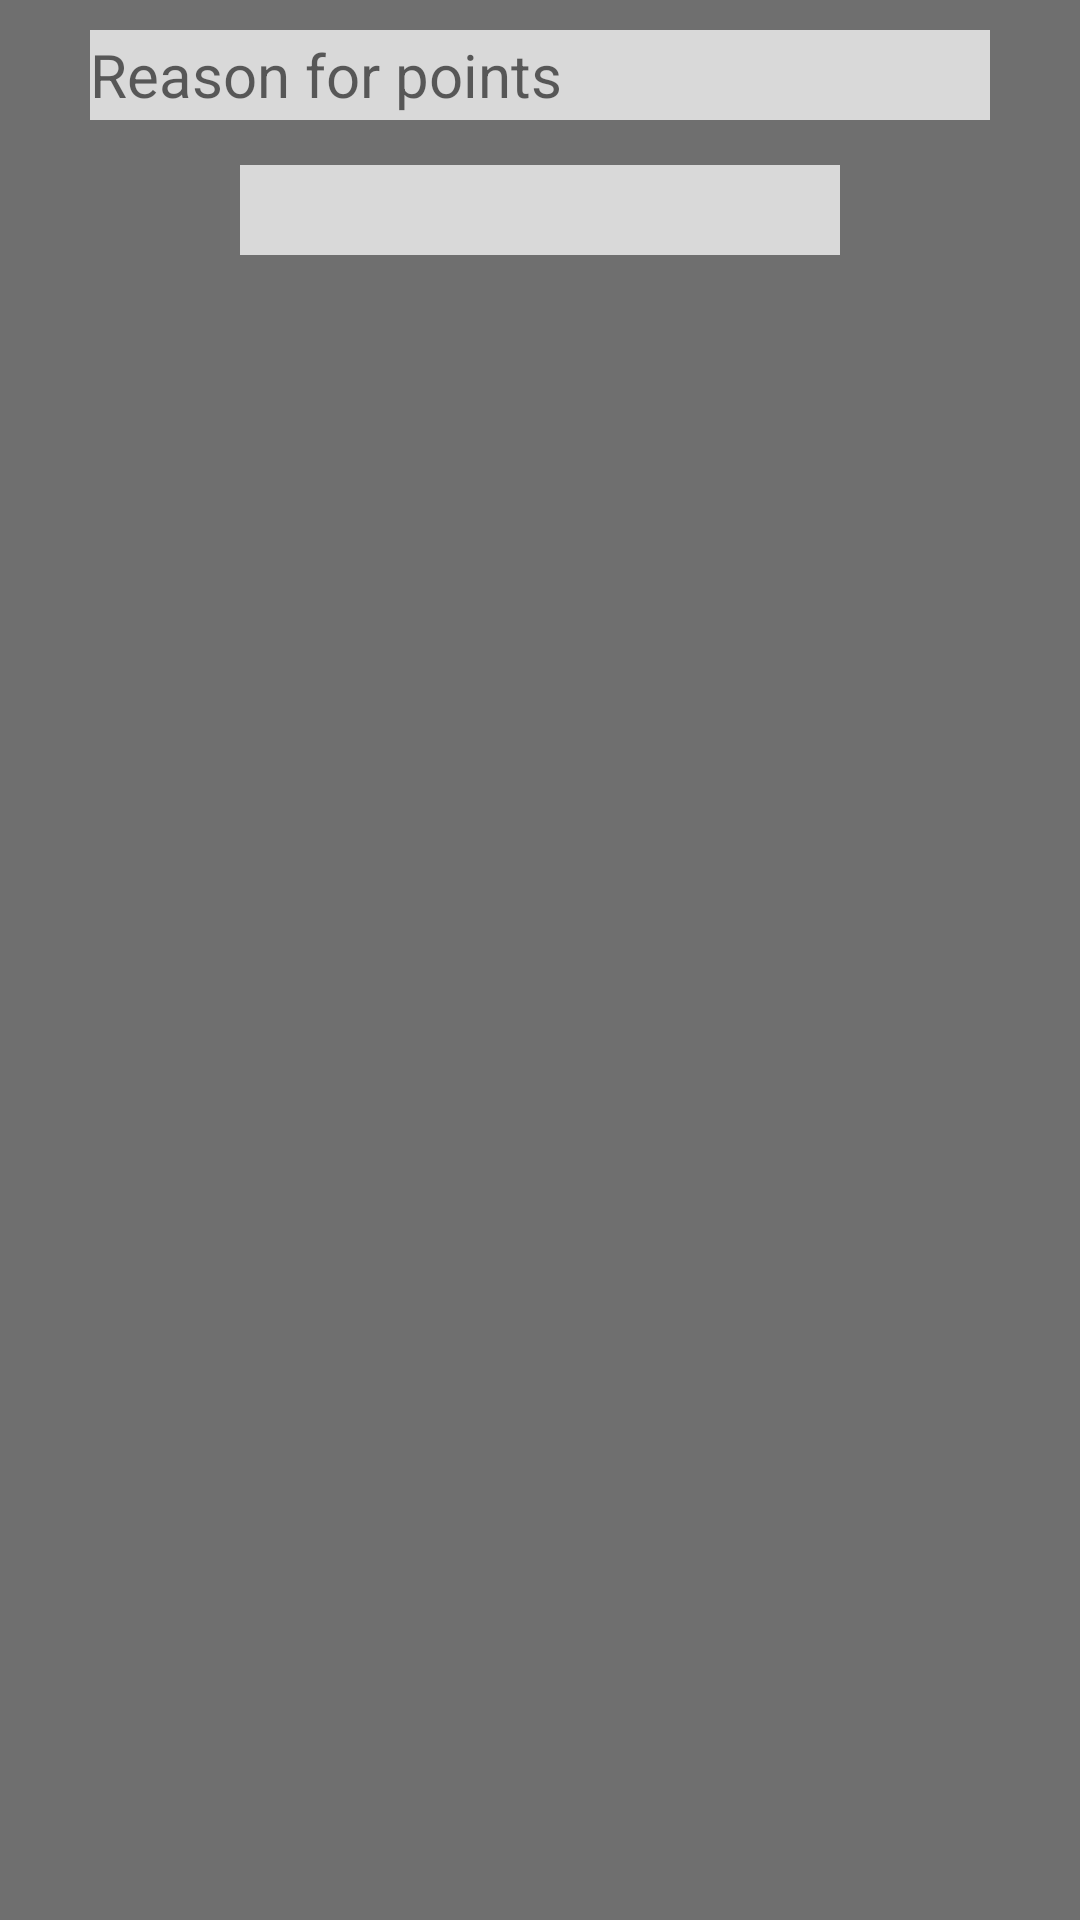

This screen was rendered from an Android layout file. Write that file and the resources it references.
<!-- AndroidManifest.xml: application theme Theme.TeamTrack -->
<!-- res/layout/layout_extra_tags.xml -->
<?xml version="1.0" encoding="utf-8"?>
<RelativeLayout xmlns:android="http://schemas.android.com/apk/res/android"
    android:layout_width="match_parent"
    android:layout_height="wrap_content"
    android:orientation="vertical"
    android:layout_centerHorizontal="true"
    android:background="@color/grey">

    <EditText
        android:id="@+id/TextReasonID"
        android:layout_width="300dp"
        android:layout_height="30dp"
        android:hint="@string/reason_for_points"
        android:layout_centerHorizontal="true"
        android:layout_marginStart="10dp"
        android:layout_marginTop="10dp"
        android:layout_marginEnd="10dp"
        android:layout_marginBottom="10dp"
        android:background="@color/lightGrey"
        android:textSize="20sp" />

    <Spinner
        android:id="@+id/SpinnerJumperID"
        android:layout_width="200dp"
        android:layout_height="30dp"
        android:layout_below="@+id/TextReasonID"
        android:spinnerMode="dropdown"
        android:layout_centerHorizontal="true"
        android:layout_marginStart="10dp"
        android:layout_marginTop="5dp"
        android:layout_marginEnd="15dp"
        android:layout_marginBottom="10dp"
        android:background="@color/lightGrey"/>

</RelativeLayout>
<!-- resources referenced by this layout -->
<resources>
  <color name="grey"> #6F6F6F </color>
  <color name="lightGrey"> #D9D9D9 </color>
  <string name="reason_for_points">Reason for points</string>
  <style name="Theme.TeamTrack" parent="Theme.MaterialComponents.DayNight.DarkActionBar">
          
          <item name="colorPrimary">@color/lightGrey</item>
          <item name="colorPrimaryVariant">@color/lightGrey</item>
          <item name="colorOnPrimary">@color/white</item>
          
          <item name="colorSecondary">@color/teal_200</item>
          <item name="colorSecondaryVariant">@color/teal_700</item>
          <item name="colorOnSecondary">@color/black</item>
          
          <item name="android:statusBarColor">?attr/colorPrimaryVariant</item>
          
      </style>
  <color name="white">#FFFFFFFF</color>
  <color name="teal_200">#FF03DAC5</color>
  <color name="teal_700">#FF018786</color>
  <color name="black">#FF000000</color>
</resources>
